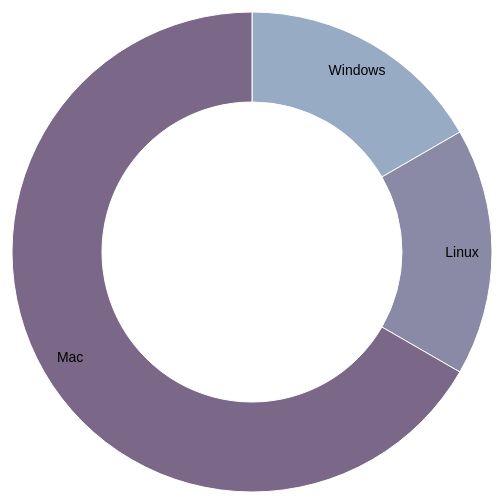
D3 v4 page, settled after 360 driven frames (6 s of simulated time); the page loaded 1 data file(s).


	var width = 960,
	height = 500,
	radius = Math.min(width, height) / 2;

	var color = d3.scaleOrdinal()
	.range(["#98abc5", "#8a89a6", "#7b6888", "#6b486b", "#a05d56", "#d0743c", "#ff8c00"]);

	var arc = d3.arc()
	.outerRadius(radius - 10)
	.innerRadius(150);

	var labelArc = d3.arc()
	.outerRadius(radius - 40)
	.innerRadius(radius - 40);

	var pie = d3.pie()
	.sort(null)
	.value(function(d) { return d.count; });

	var svg = d3.select("body").append("svg")
	.attr("width", width)
	.attr("height", height)
	.append("g")
	.attr("transform", "translate(" + width / 2 + "," + height / 2 + ")");

	d3.csv("data.csv", type, function(error, data)
	{
		if (error)
		{
			throw error;
		}
		data = parseData(data);
		var g = svg.selectAll(".arc")
		.data(pie(data))
		.enter().append("g")
		.attr("class", "arc");

		g.append("path")
		.attr("d", arc)
		.style("fill", function(d) { return color(d.data.name); })
		.on("mouseenter", function(d) {
				//console.log("mousein")
				text = g.append("text")
					.attr("transform", arc.centroid(d))
					.attr("dy", ".5em")
					.style("text-anchor", "middle")
					.style("fill", "black")
					.style("font-size", "35px")
					.attr("class", "on")
					.text(d.data.count);
		})

		.on("mouseout", function(d) {
				 text.remove();
		});
		g.append("text")
		.attr("transform", function(d) { return "translate(" + labelArc.centroid(d) + ")"; })
		.attr("dy", ".35em")
		.style("font-size", "14px")
		.text(function(d) { return d.data.name; });
	});
	function parseData(data)
	{
		var cleaned = convertArray(data)
		var newArray = compressArray(cleaned);
		return newArray;

	}
	function convertArray(original)
	{
		var result = [];
		for(i = 0; i < original.length; i++)
		{
			result.push(original[i].name);
		}
		return result;
	}
	function compressArray(original)
	{

		var compressed = [];
		// make a copy of the input array
		var copy = original.slice(0);

		// first loop goes over every element
		for (var i = 0; i < original.length; i++) {

			var myCount = 0;
			// loop over every element in the copy and see if it's the same
			for (var w = 0; w < copy.length; w++) {
				if (original[i] == copy[w]) {
					// increase amount of times duplicate is found
					myCount++;
					// sets item to undefined
					delete copy[w];
				}
			}

			if (myCount > 0) {
				var a = new Object();
				a.name = original[i];
				a.count = myCount;
				compressed.push(a);
			}
		}

		return compressed;
	};
	function type(d)
	{
		d.count = +d.count;
		return d;
	}

	

### data: data.csv
name
Windows
Linux
Mac
Mac
Mac
Mac